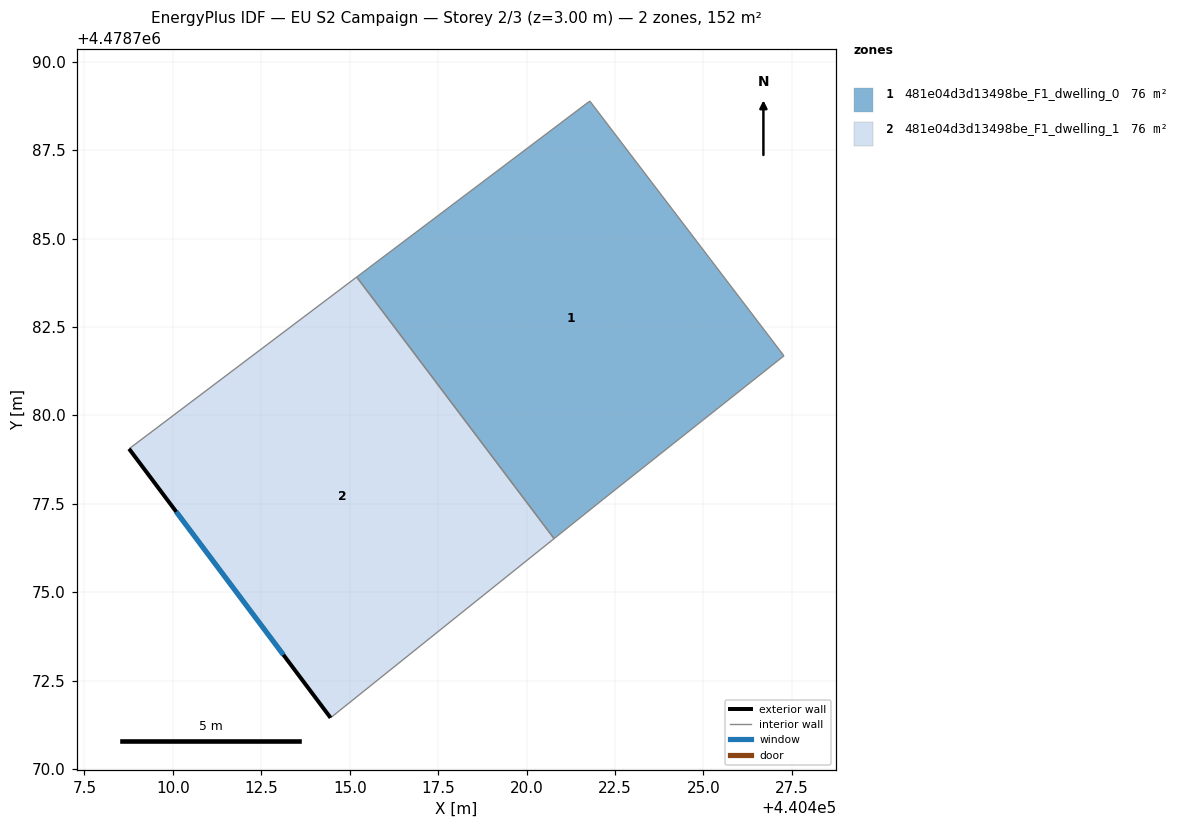
=== STOREY PLAN SPEC (per zone: floor XY polygon, exterior-wall plan segments, windows/doors) ===
zone 1: 481e04d3d13498be_F1_dwelling_0  (75.8 m²)
  floor: (440427.27, 4478781.68) (440421.79, 4478788.89) (440415.20, 4478783.91) (440420.78, 4478776.52) (440422.16, 4478777.63)
  interior walls: 5
zone 2: 481e04d3d13498be_F1_dwelling_1  (75.8 m²)
  floor: (440420.78, 4478776.52) (440415.20, 4478783.91) (440408.76, 4478779.05) (440414.46, 4478771.45)
  exterior wall: (440414.46, 4478771.45) – (440408.76, 4478779.05)  [9.5 m]
    window: (440413.12, 4478773.23) – (440410.09, 4478777.27)  [8.1 m²]
  interior walls: 3

=== DERIVED (storey summary) ===
Building: EU S2 Campaign
Storey: 2 of 3  (floor level z = 3.00 m)
Storey gross floor area: 151.6 m²
Zones on this storey: 2
  - 481e04d3d13498be_F1_dwelling_0: floor 75.8 m²
  - 481e04d3d13498be_F1_dwelling_1: floor 75.8 m²; exterior wall 9.5 m (28.5 m²); 1 window(s) 8.1 m²; WWR 28.3%
Zone adjacency (shared interzone walls):
  - 481e04d3d13498be_F1_dwelling_0 ↔ 481e04d3d13498be_F1_dwelling_1